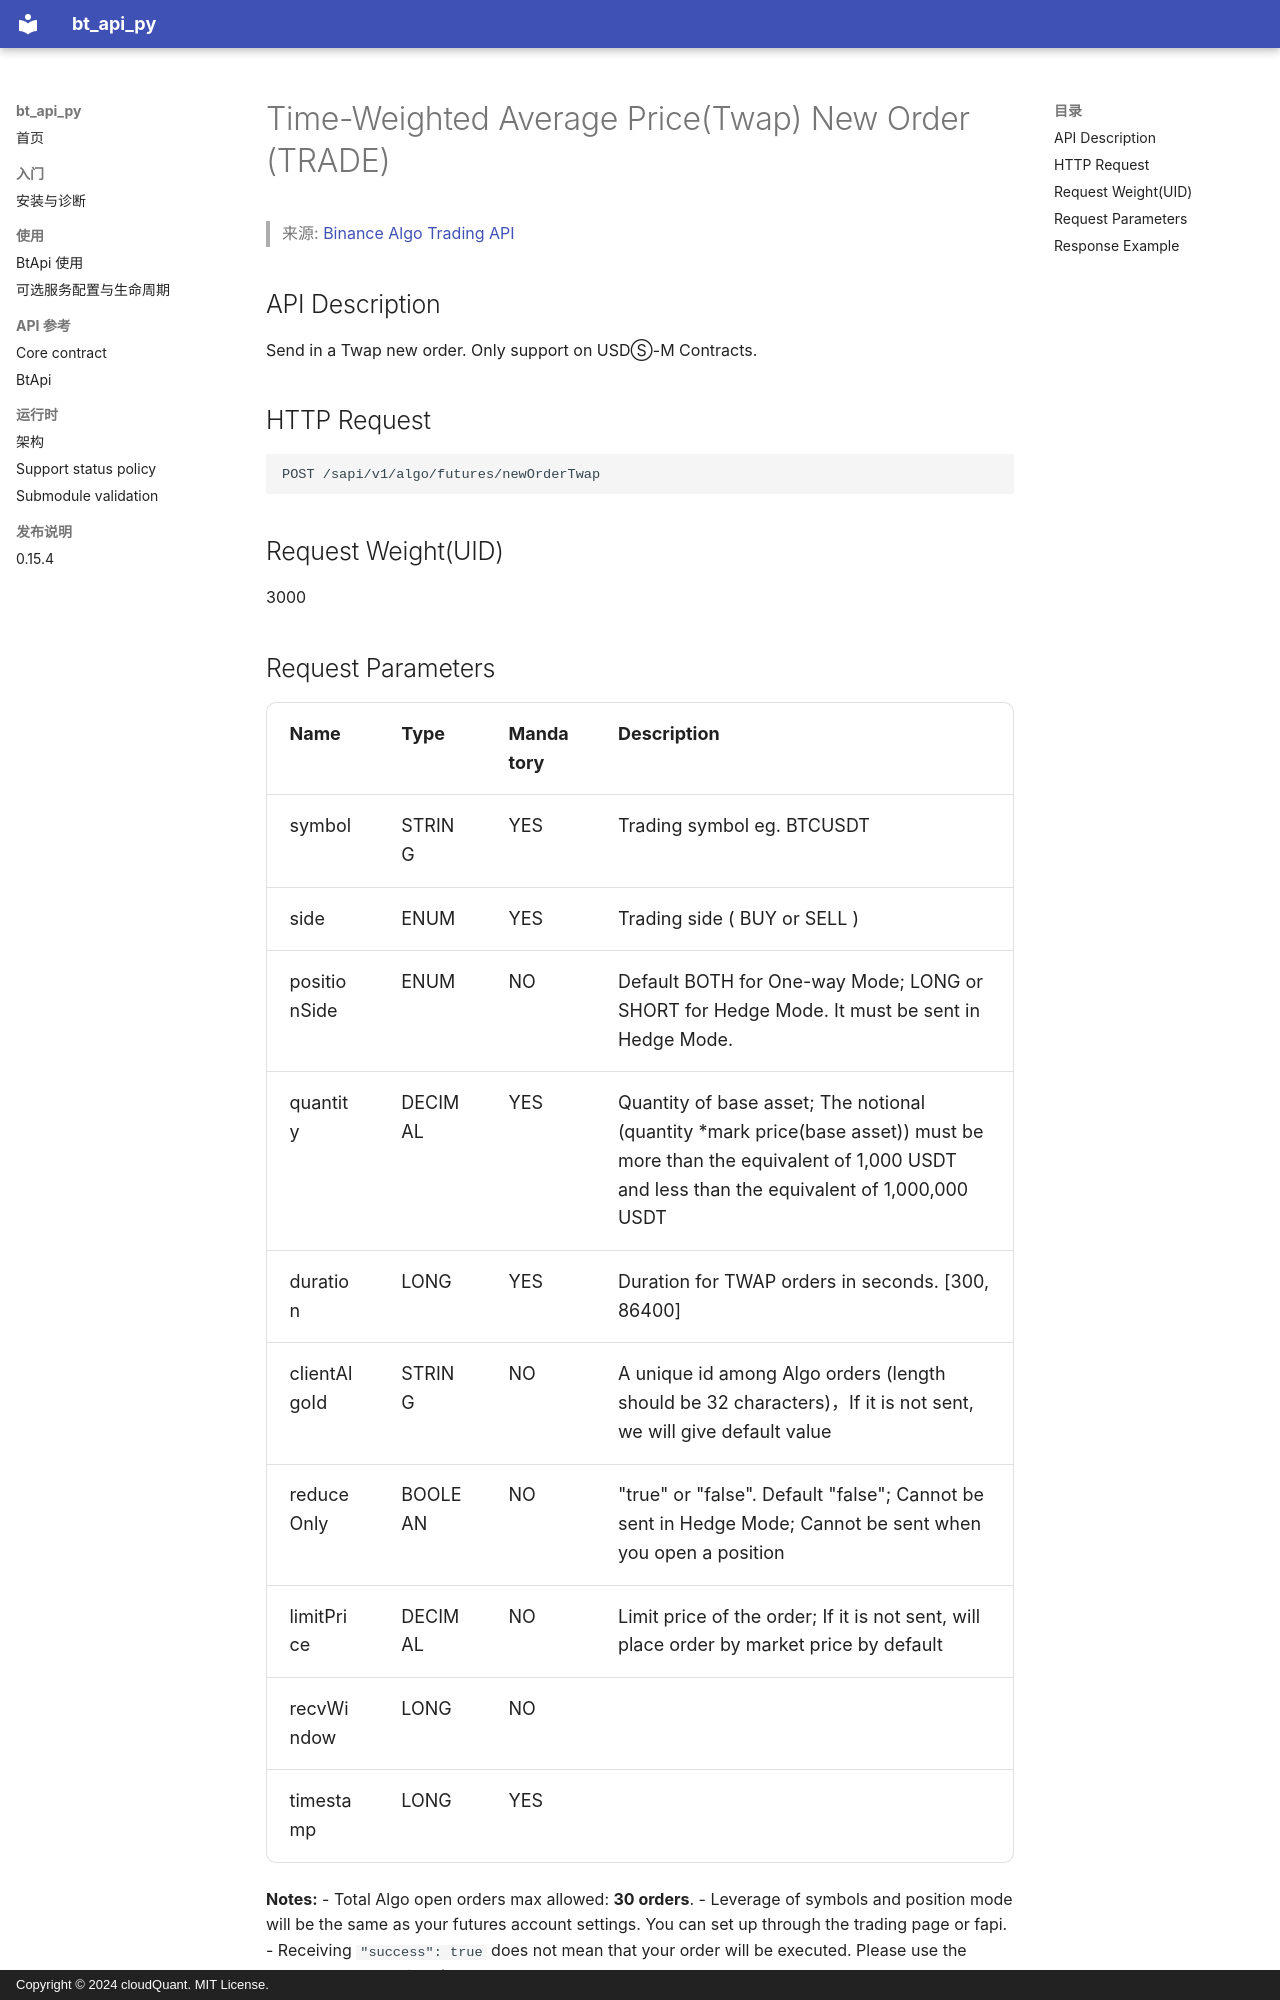

repository: cloudQuant/bt_api_py · page: exchanges/binance/algo/future-algo/twap-new-order/index.html · generator: mkdocs · copyright: Copyright © 2024 cloudQuant. MIT License.

# Time-Weighted Average Price(Twap) New Order (TRADE)

> 来源: [Binance Algo Trading API](https://developers.binance.com/docs/algo/future-algo/Time-Weighted-Average-Price-New-Order)

## API Description

Send in a Twap new order. Only support on USDⓈ-M Contracts.

## HTTP Request

```
POST /sapi/v1/algo/futures/newOrderTwap

```

## Request Weight(UID)

3000
